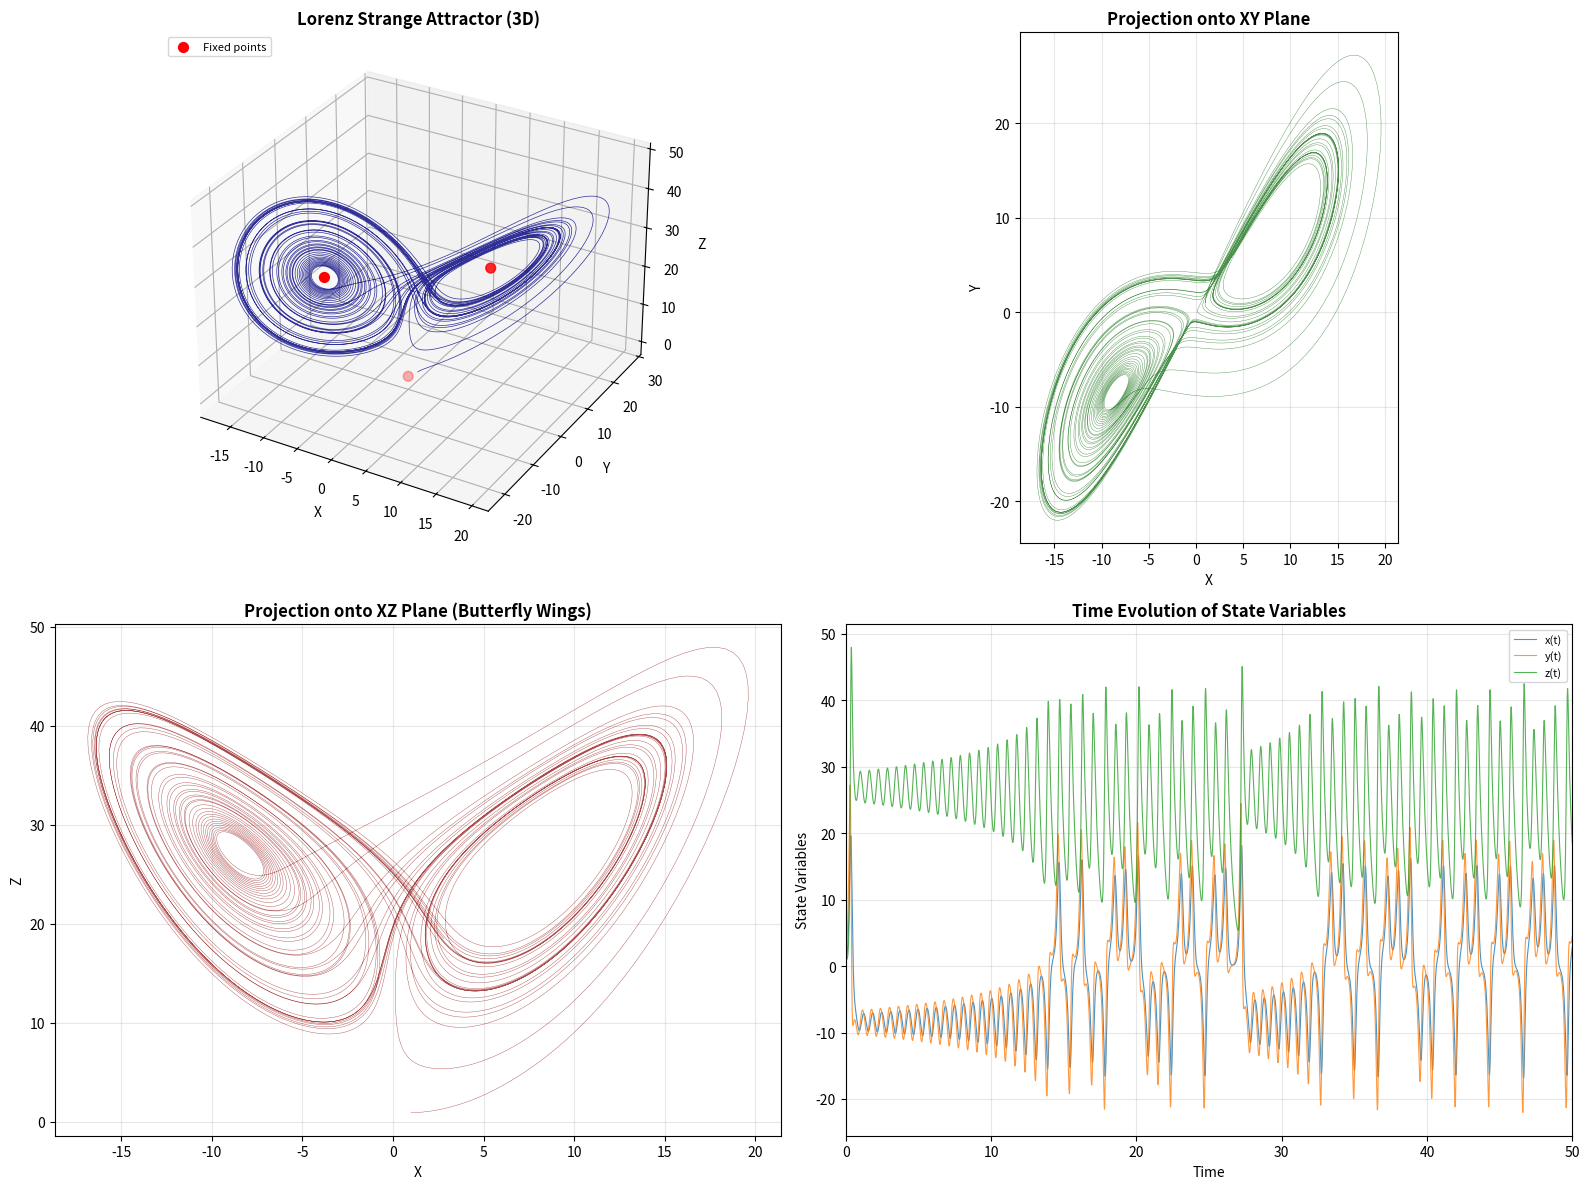
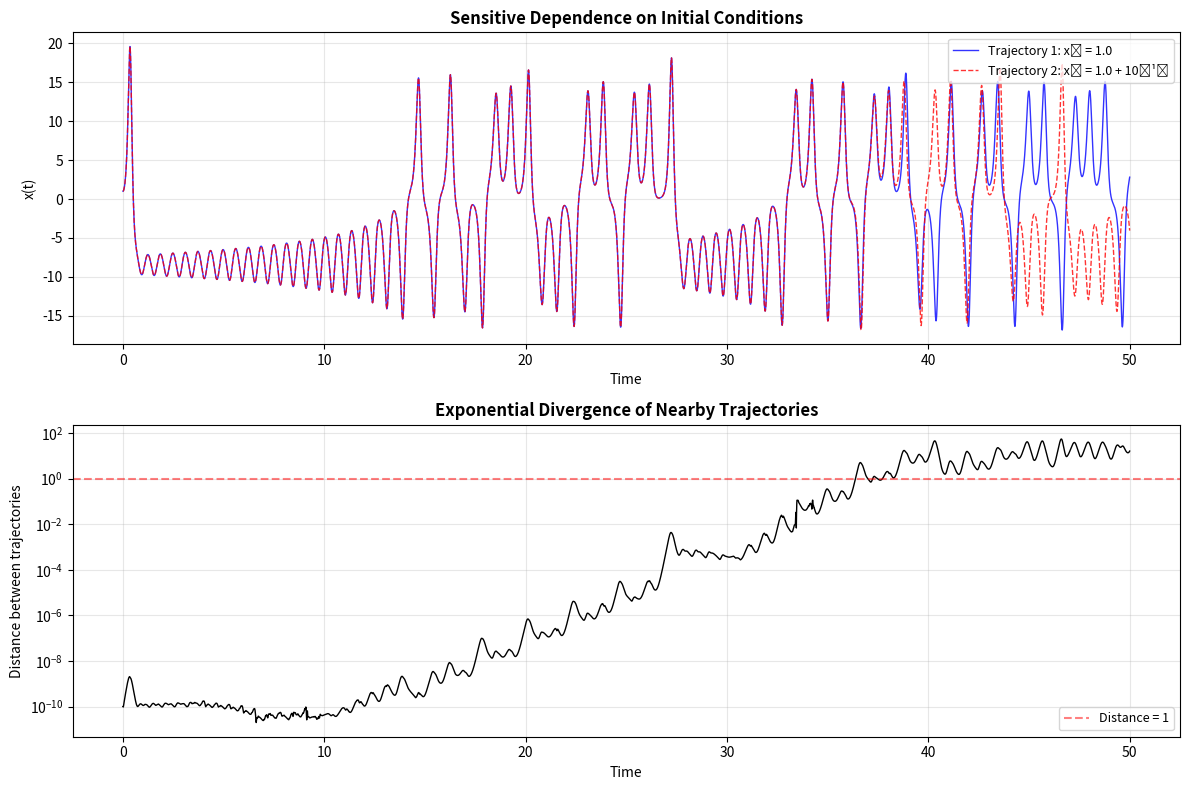

The script that saved these images, in order:
import numpy as np
import matplotlib.pyplot as plt
from mpl_toolkits.mplot3d import Axes3D
from scipy.integrate import solve_ivp

# Set random seed for reproducibility
np.random.seed(42)

def lorenz_system(t, state, sigma, rho, beta):
    """
    Compute the derivatives of the Lorenz system.
    
    Parameters:
    -----------
    t : float
        Time (not explicitly used, but required by solve_ivp)
    state : array-like
        Current state [x, y, z]
    sigma, rho, beta : float
        Lorenz system parameters
        
    Returns:
    --------
    derivatives : list
        [dx/dt, dy/dt, dz/dt]
    """
    x, y, z = state
    
    dx_dt = sigma * (y - x)
    dy_dt = x * (rho - z) - y
    dz_dt = x * y - beta * z
    
    return [dx_dt, dy_dt, dz_dt]

# Classical Lorenz parameters
sigma = 10.0
rho = 28.0
beta = 8.0 / 3.0

# Initial conditions (slightly off the origin)
x0, y0, z0 = 1.0, 1.0, 1.0
initial_state = [x0, y0, z0]

# Time span for integration
t_start = 0.0
t_end = 50.0
t_span = (t_start, t_end)

# Number of evaluation points
n_points = 10000
t_eval = np.linspace(t_start, t_end, n_points)

# Solve the ODE system
solution = solve_ivp(
    lorenz_system,
    t_span,
    initial_state,
    args=(sigma, rho, beta),
    method='RK45',
    t_eval=t_eval,
    dense_output=True
)

# Extract solution
t = solution.t
x, y, z = solution.y

print(f"Integration successful: {solution.success}")
print(f"Number of time steps: {len(t)}")
print(f"Time range: [{t[0]:.2f}, {t[-1]:.2f}]")

# Create figure with multiple subplots
fig = plt.figure(figsize=(16, 12))

# 3D trajectory plot
ax1 = fig.add_subplot(2, 2, 1, projection='3d')
ax1.plot(x, y, z, lw=0.5, color='navy', alpha=0.8)
ax1.set_xlabel('X', fontsize=10)
ax1.set_ylabel('Y', fontsize=10)
ax1.set_zlabel('Z', fontsize=10)
ax1.set_title('Lorenz Strange Attractor (3D)', fontsize=12, fontweight='bold')

# Mark the fixed points
c_plus = np.sqrt(beta * (rho - 1))
ax1.scatter([0, c_plus, -c_plus], [0, c_plus, -c_plus], [0, rho-1, rho-1], 
            color='red', s=50, marker='o', label='Fixed points')
ax1.legend(loc='upper left', fontsize=8)

# XY projection
ax2 = fig.add_subplot(2, 2, 2)
ax2.plot(x, y, lw=0.3, color='darkgreen', alpha=0.7)
ax2.set_xlabel('X', fontsize=10)
ax2.set_ylabel('Y', fontsize=10)
ax2.set_title('Projection onto XY Plane', fontsize=12, fontweight='bold')
ax2.grid(True, alpha=0.3)
ax2.set_aspect('equal', adjustable='box')

# XZ projection
ax3 = fig.add_subplot(2, 2, 3)
ax3.plot(x, z, lw=0.3, color='darkred', alpha=0.7)
ax3.set_xlabel('X', fontsize=10)
ax3.set_ylabel('Z', fontsize=10)
ax3.set_title('Projection onto XZ Plane (Butterfly Wings)', fontsize=12, fontweight='bold')
ax3.grid(True, alpha=0.3)

# Time series
ax4 = fig.add_subplot(2, 2, 4)
ax4.plot(t, x, lw=0.8, label='x(t)', alpha=0.8)
ax4.plot(t, y, lw=0.8, label='y(t)', alpha=0.8)
ax4.plot(t, z, lw=0.8, label='z(t)', alpha=0.8)
ax4.set_xlabel('Time', fontsize=10)
ax4.set_ylabel('State Variables', fontsize=10)
ax4.set_title('Time Evolution of State Variables', fontsize=12, fontweight='bold')
ax4.legend(loc='upper right', fontsize=8)
ax4.grid(True, alpha=0.3)
ax4.set_xlim(0, 50)

plt.tight_layout()
plt.savefig('plot.png', dpi=150, bbox_inches='tight', facecolor='white')
plt.show()

print("\nPlot saved to 'plot.png'")

# Two very close initial conditions
ic1 = [1.0, 1.0, 1.0]
ic2 = [1.0 + 1e-10, 1.0, 1.0]  # Differs by 10^-10 in x

# Solve both systems
sol1 = solve_ivp(lorenz_system, t_span, ic1, args=(sigma, rho, beta), 
                 method='RK45', t_eval=t_eval)
sol2 = solve_ivp(lorenz_system, t_span, ic2, args=(sigma, rho, beta), 
                 method='RK45', t_eval=t_eval)

# Calculate divergence
divergence = np.sqrt((sol1.y[0] - sol2.y[0])**2 + 
                     (sol1.y[1] - sol2.y[1])**2 + 
                     (sol1.y[2] - sol2.y[2])**2)

# Plot the divergence
fig, axes = plt.subplots(2, 1, figsize=(12, 8))

# Time series comparison
axes[0].plot(t, sol1.y[0], 'b-', lw=1, label='Trajectory 1: x₀ = 1.0', alpha=0.8)
axes[0].plot(t, sol2.y[0], 'r--', lw=1, label='Trajectory 2: x₀ = 1.0 + 10⁻¹⁰', alpha=0.8)
axes[0].set_xlabel('Time', fontsize=10)
axes[0].set_ylabel('x(t)', fontsize=10)
axes[0].set_title('Sensitive Dependence on Initial Conditions', fontsize=12, fontweight='bold')
axes[0].legend(loc='upper right', fontsize=9)
axes[0].grid(True, alpha=0.3)

# Divergence (log scale)
axes[1].semilogy(t, divergence, 'k-', lw=1)
axes[1].set_xlabel('Time', fontsize=10)
axes[1].set_ylabel('Distance between trajectories', fontsize=10)
axes[1].set_title('Exponential Divergence of Nearby Trajectories', fontsize=12, fontweight='bold')
axes[1].grid(True, alpha=0.3)
axes[1].axhline(y=1, color='r', linestyle='--', alpha=0.5, label='Distance = 1')
axes[1].legend(loc='lower right', fontsize=9)

plt.tight_layout()
plt.show()

# Find when divergence exceeds 1
crossover_idx = np.where(divergence > 1)[0]
if len(crossover_idx) > 0:
    crossover_time = t[crossover_idx[0]]
    print(f"\nTrajectories diverge beyond distance 1 at t ≈ {crossover_time:.2f}")
    print(f"Initial separation: {np.abs(ic1[0] - ic2[0]):.2e}")
    print(f"Amplification factor: {divergence[crossover_idx[0]] / np.abs(ic1[0] - ic2[0]):.2e}")

# Basic statistics of the attractor
print("=" * 50)
print("LORENZ ATTRACTOR STATISTICS")
print("=" * 50)
print(f"\nParameter values: σ = {sigma}, ρ = {rho}, β = {beta:.4f}")
print(f"\nState variable ranges:")
print(f"  x: [{x.min():.3f}, {x.max():.3f}]")
print(f"  y: [{y.min():.3f}, {y.max():.3f}]")
print(f"  z: [{z.min():.3f}, {z.max():.3f}]")

print(f"\nState variable means:")
print(f"  <x> = {x.mean():.3f}")
print(f"  <y> = {y.mean():.3f}")
print(f"  <z> = {z.mean():.3f}")

print(f"\nState variable standard deviations:")
print(f"  σ_x = {x.std():.3f}")
print(f"  σ_y = {y.std():.3f}")
print(f"  σ_z = {z.std():.3f}")

# Fixed points
c = np.sqrt(beta * (rho - 1))
print(f"\nFixed points:")
print(f"  Origin: (0, 0, 0)")
print(f"  C⁺: ({c:.3f}, {c:.3f}, {rho-1:.3f})")
print(f"  C⁻: ({-c:.3f}, {-c:.3f}, {rho-1:.3f})")

# Dissipation rate
dissipation = -(sigma + 1 + beta)
print(f"\nPhase space contraction rate: {dissipation:.4f}")
print(f"Volume contracts by factor e^({dissipation:.2f}t) per unit time")